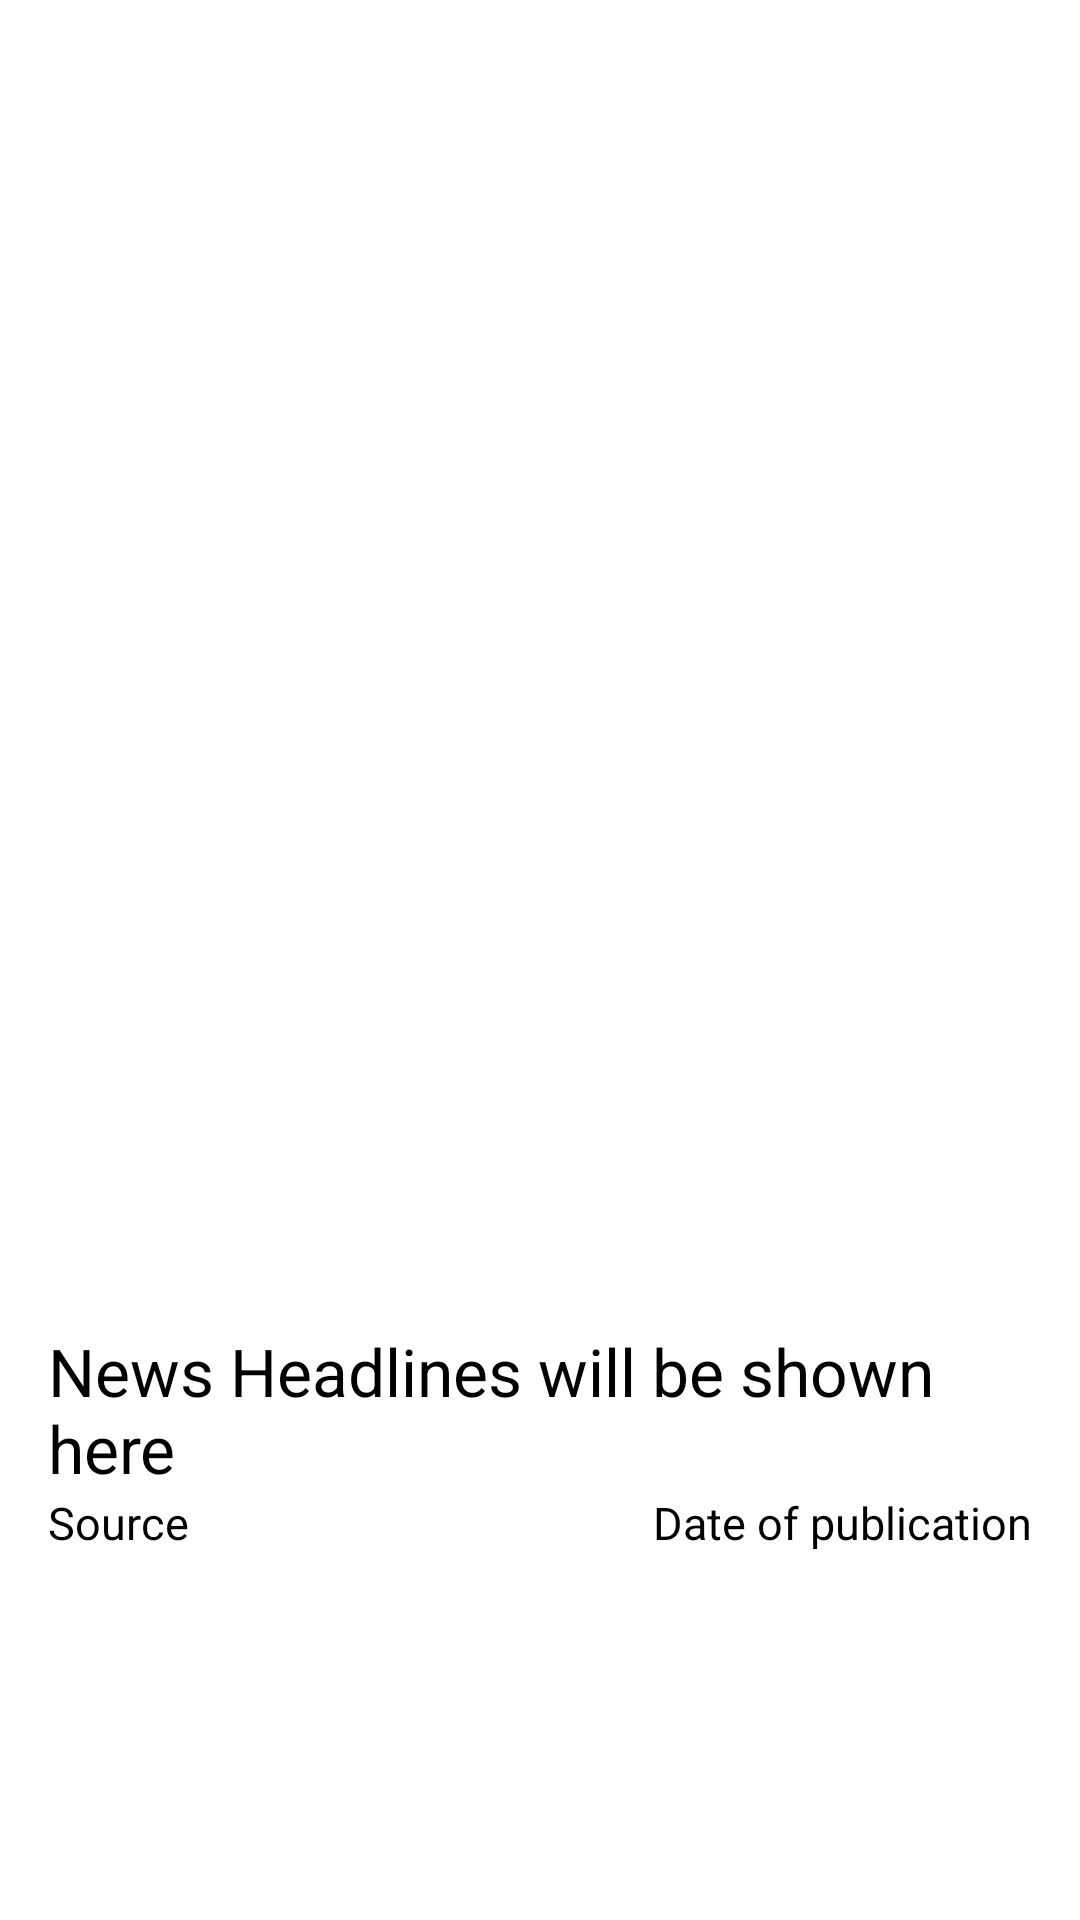

Write the Android layout XML for this screen, with the resource values it uses.
<!-- AndroidManifest.xml: application theme Theme.NewsShow -->
<!-- res/layout/news_list.xml -->
<?xml version="1.0" encoding="utf-8"?>
<androidx.constraintlayout.widget.ConstraintLayout xmlns:android="http://schemas.android.com/apk/res/android"
    xmlns:app="http://schemas.android.com/apk/res-auto"
    xmlns:tools="http://schemas.android.com/tools"
    android:id="@+id/container"
    android:layout_width="match_parent"
    android:layout_height="wrap_content">

    <ImageView
        android:id="@+id/newsImage"
        android:layout_width="match_parent"
        android:layout_height="150dp"
        android:paddingLeft="16dp"
        android:paddingRight="16dp"
        android:paddingTop="16dp"
        app:layout_constraintBottom_toTopOf="@+id/guideline2"
        app:layout_constraintEnd_toEndOf="parent"
        app:layout_constraintStart_toStartOf="parent"
        app:layout_constraintTop_toTopOf="parent"
        tools:srcCompat="@tools:sample/avatars"
        android:contentDescription="@string/this_is_the_image_of_the_news_shown" />

    <androidx.constraintlayout.widget.ConstraintLayout
        android:layout_width="match_parent"
        android:layout_height="wrap_content"
        app:layout_constraintBottom_toBottomOf="parent"
        app:layout_constraintLeft_toLeftOf="parent"
        app:layout_constraintRight_toRightOf="parent"
        android:paddingRight="16dp"
        android:paddingLeft="16dp"
        app:layout_constraintTop_toBottomOf="@+id/guideline2">

        <TextView
            android:id="@+id/newsTitle"
            android:layout_width="match_parent"
            android:layout_height="0dp"
            android:textSize="22sp"
            android:text="@string/news_headlines_will_be_shown_here"
            app:layout_constraintLeft_toLeftOf="parent"
            app:layout_constraintRight_toRightOf="parent"
            app:layout_constraintTop_toTopOf="parent" />

        <TextView
            android:layout_width="wrap_content"
            android:layout_height="wrap_content"
            android:text="@string/source"
            android:id="@+id/source"
            app:layout_constraintBottom_toBottomOf="parent"
            app:layout_constraintLeft_toLeftOf="parent"
            android:textSize="15sp"
            app:layout_constraintTop_toBottomOf="@+id/newsTitle" />

        <TextView
            android:layout_width="wrap_content"
            android:layout_height="wrap_content"
            android:text="@string/date_of_publication"
            android:textSize="15sp"
            android:id="@+id/date"
            app:layout_constraintBottom_toBottomOf="parent"
            app:layout_constraintRight_toRightOf="parent"
            app:layout_constraintTop_toBottomOf="@+id/newsTitle" />
    </androidx.constraintlayout.widget.ConstraintLayout>

    <androidx.constraintlayout.widget.Guideline
        android:id="@+id/guideline2"
        android:layout_width="wrap_content"
        android:layout_height="wrap_content"
        android:orientation="horizontal"
        app:layout_constraintGuide_percent=".5" />
</androidx.constraintlayout.widget.ConstraintLayout>
<!-- resources referenced by this layout -->
<resources>
  <string name="date_of_publication">Date of publication</string>
  <string name="news_headlines_will_be_shown_here">News Headlines will be shown here</string>
  <string name="source">Source</string>
  <string name="this_is_the_image_of_the_news_shown">This is the image of the news shown</string>
  <style name="Theme.NewsShow" parent="Theme.MaterialComponents.DayNight.DarkActionBar">
          
          <item name="colorPrimary">@color/purple_500</item>
          <item name="colorPrimaryVariant">@color/purple_700</item>
          <item name="colorOnPrimary">@color/white</item>
          
          <item name="colorSecondary">@color/teal_200</item>
          <item name="colorSecondaryVariant">@color/teal_700</item>
          <item name="colorOnSecondary">@color/black</item>
          <item name="android:textColor">@color/black</item>
          
          <item name="android:statusBarColor" tools:targetApi="l">?attr/colorPrimaryVariant</item>
          
      </style>
  <!-- not gathered from this repository: default colours our renderer supplied (Android Studio template values) -->
  <color name="purple_500">#FF6200EE</color>
  <color name="purple_700">#FF3700B3</color>
  <color name="teal_200">#FF03DAC5</color>
  <color name="teal_700">#FF018786</color>
  <color name="black">#FF000000</color>
  <color name="white">#FFFFFFFF</color>
</resources>
